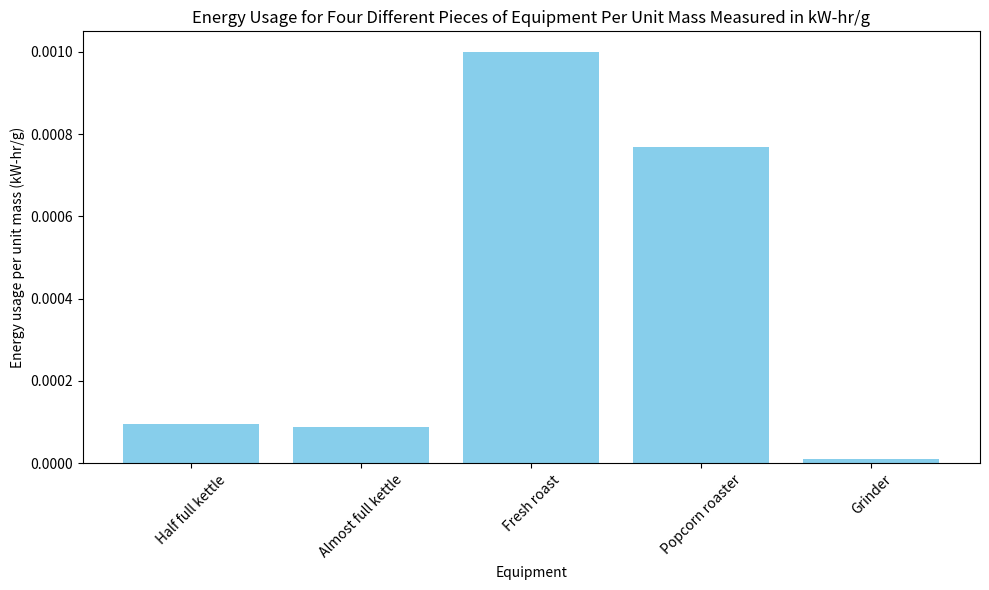

This chart was generated by the following Python code:
import matplotlib.pyplot as plt

# Data
equipment = ['Half full kettle', 'Almost full kettle', 'Fresh roast', 'Popcorn roaster', 'Grinder']
energy_usage = [9.412e-5, 8.824e-5, 1e-3, 7.692e-4, 9.104e-6]

# Plotting the bar chart
plt.figure(figsize=(10, 6))
plt.bar(equipment, energy_usage, color='skyblue')

# Adding titles and labels
plt.title('Energy Usage for Four Different Pieces of Equipment Per Unit Mass Measured in kW-hr/g')
plt.xlabel('Equipment')
plt.ylabel('Energy usage per unit mass (kW-hr/g)')
plt.ylim(bottom=0)  # Ensure y-axis starts from 0

# Display the plot
plt.xticks(rotation=45)  # Rotate x-axis labels for better readability
plt.tight_layout()  # Adjust layout to prevent clipping of labels
plt.show()
